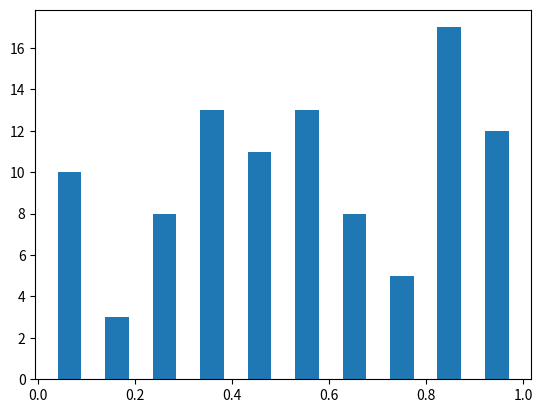

Here is the Python script that generated this plot:
import matplotlib.pyplot as graph 
import random

arr = []
for i in range (100):
    arr. append(random. random())
graph.hist(arr, rwidth=0.5)
graph. show()